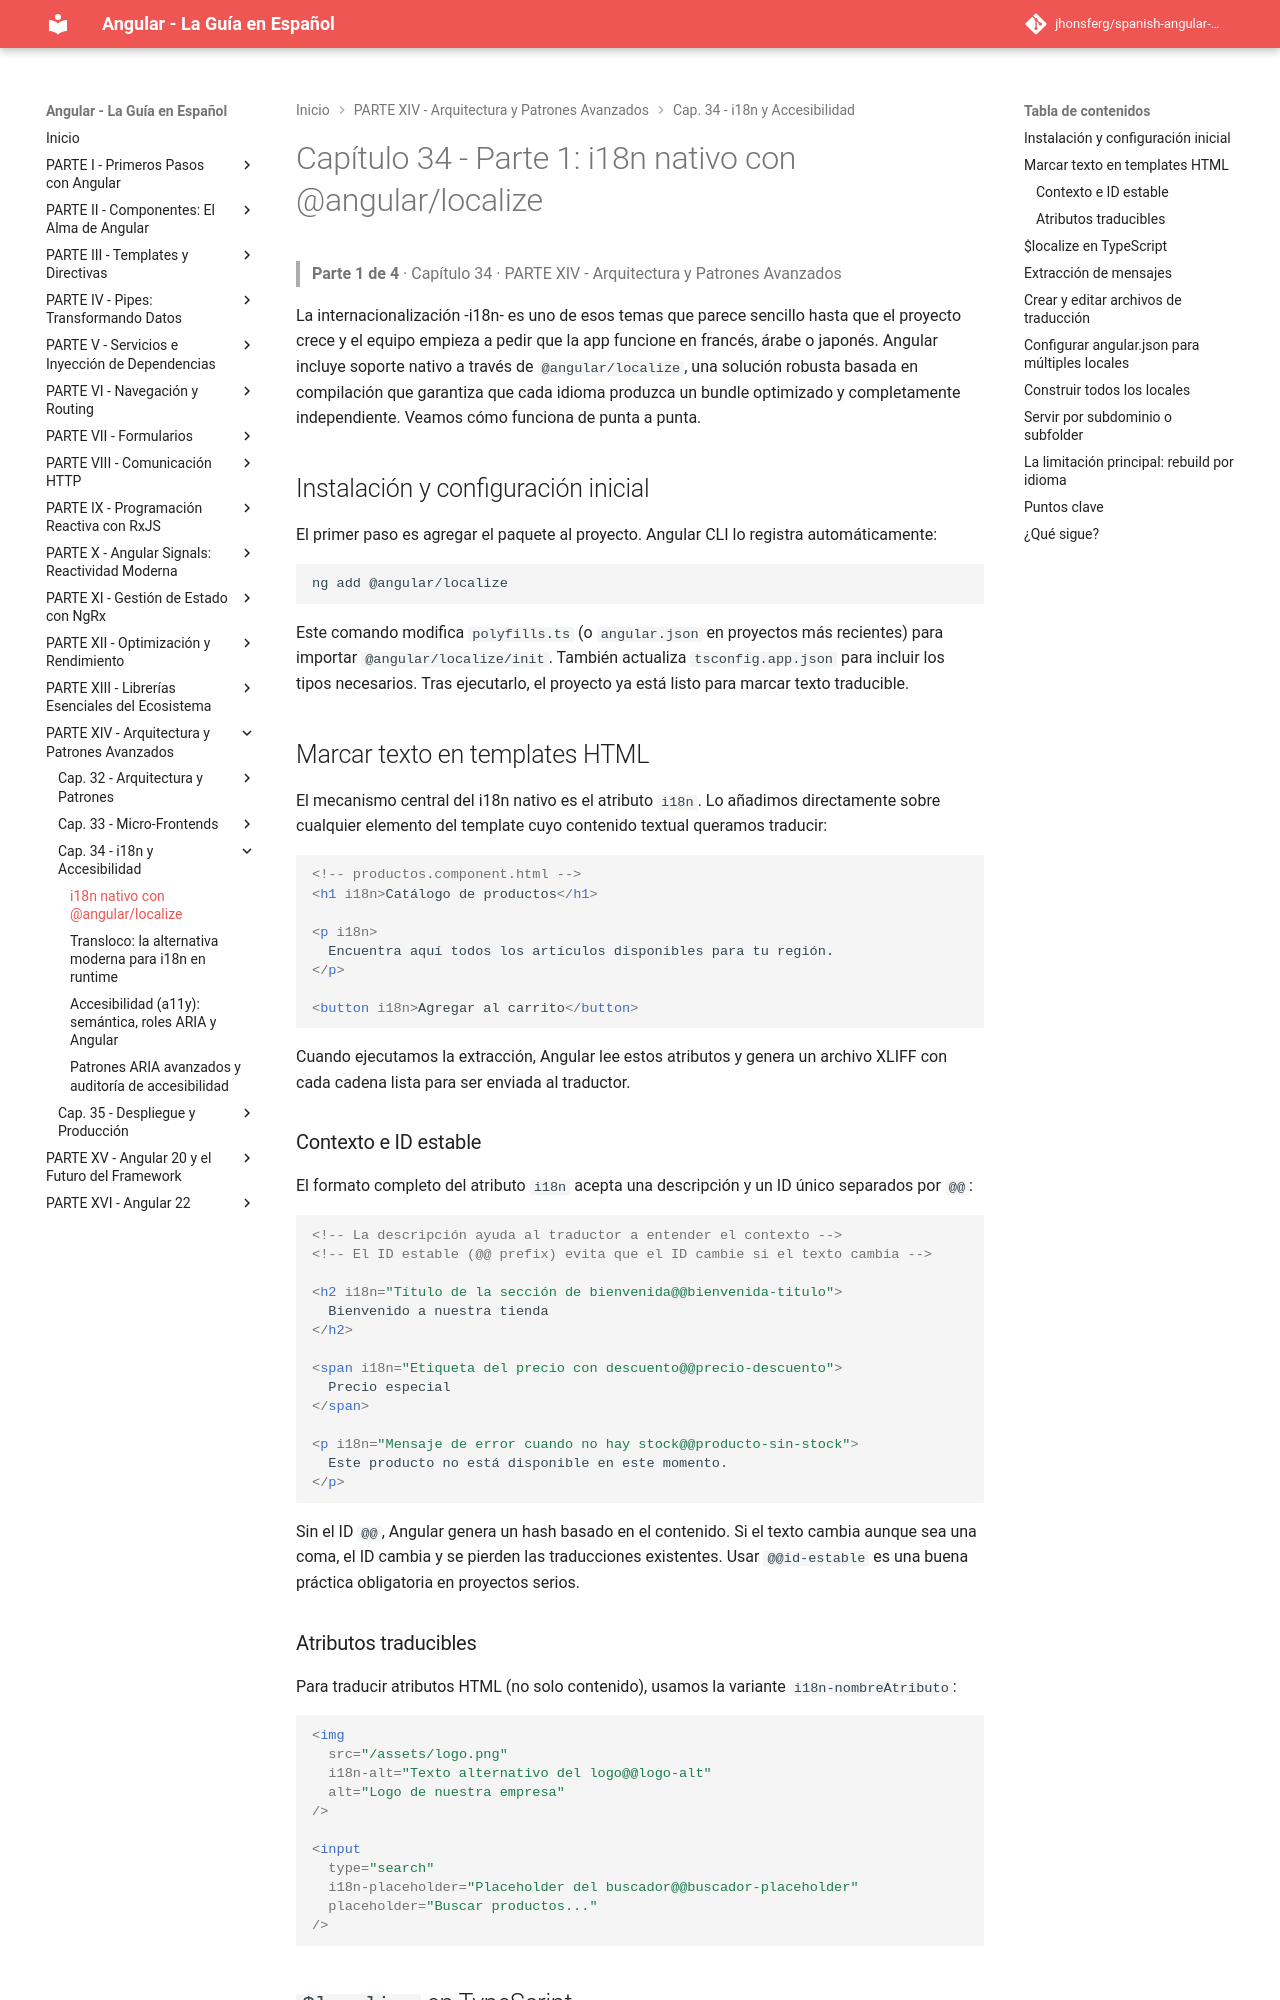

repository: jhonsferg/spanish-angular-guide · page: 34-i18n-y-accesibilidad/1-i18n-nativo-con-angular-localize/index.html · generator: mkdocs

# Capítulo 34 - Parte 1: i18n nativo con @angular/localize

> **Parte 1 de 4** · Capítulo 34 · PARTE XIV - Arquitectura y Patrones Avanzados

La internacionalización -i18n- es uno de esos temas que parece sencillo hasta que el proyecto crece y el equipo empieza a pedir que la app funcione en francés, árabe o japonés. Angular incluye soporte nativo a través de `@angular/localize`, una solución robusta basada en compilación que garantiza que cada idioma produzca un bundle optimizado y completamente independiente. Veamos cómo funciona de punta a punta.

## Instalación y configuración inicial

El primer paso es agregar el paquete al proyecto. Angular CLI lo registra automáticamente:

```bash
ng add @angular/localize
```

Este comando modifica `polyfills.ts` (o `angular.json` en proyectos más recientes) para importar `@angular/localize/init`. También actualiza `tsconfig.app.json` para incluir los tipos necesarios. Tras ejecutarlo, el proyecto ya está listo para marcar texto traducible.

## Marcar texto en templates HTML

El mecanismo central del i18n nativo es el atributo `i18n`. Lo añadimos directamente sobre cualquier elemento del template cuyo contenido textual queramos traducir:

```html
<!-- productos.component.html -->
<h1 i18n>Catálogo de productos</h1>

<p i18n>
  Encuentra aquí todos los artículos disponibles para tu región.
</p>

<button i18n>Agregar al carrito</button>
```

Cuando ejecutamos la extracción, Angular lee estos atributos y genera un archivo XLIFF con cada cadena lista para ser enviada al traductor.

### Contexto e ID estable

El formato completo del atributo `i18n` acepta una descripción y un ID único separados por `@@`:

```html
<!-- La descripción ayuda al traductor a entender el contexto -->
<!-- El ID estable (@@ prefix) evita que el ID cambie si el texto cambia -->

<h2 i18n="Título de la sección de bienvenida@@bienvenida-titulo">
  Bienvenido a nuestra tienda
</h2>

<span i18n="Etiqueta del precio con descuento@@precio-descuento">
  Precio especial
</span>

<p i18n="Mensaje de error cuando no hay stock@@producto-sin-stock">
  Este producto no está disponible en este momento.
</p>
```

Sin el ID `@@`, Angular genera un hash basado en el contenido. Si el texto cambia aunque sea una coma, el ID cambia y se pierden las traducciones existentes. Usar `@@id-estable` es una buena práctica obligatoria en proyectos serios.
